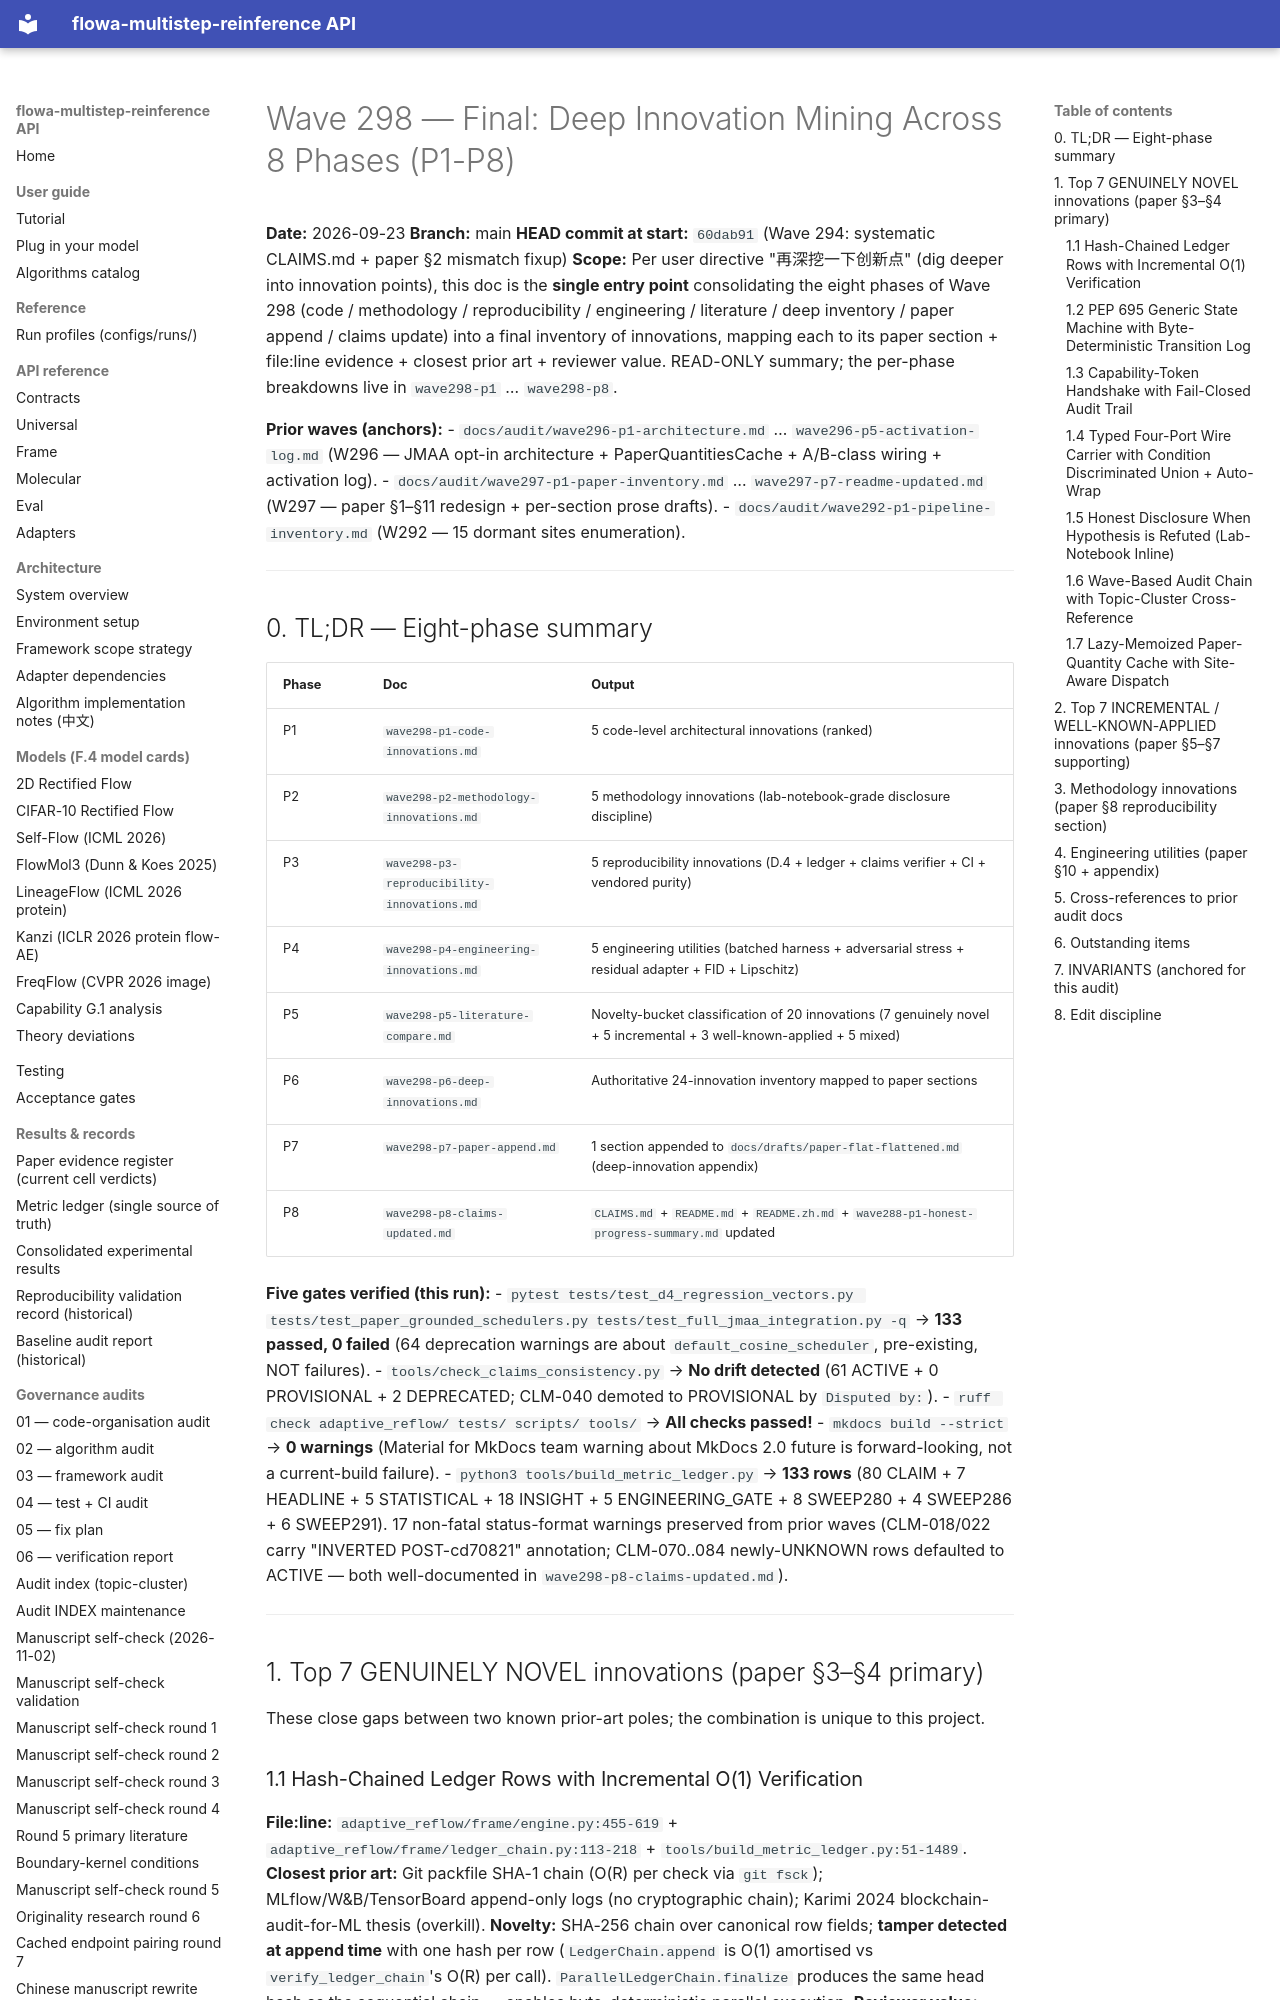

repository: silverenternal/flowa-multistep-reinference · page: audit/wave298-final/index.html · generator: mkdocs

# Wave 298 — Final: Deep Innovation Mining Across 8 Phases (P1-P8)

**Date:** 2026-09-23
**Branch:** main
**HEAD commit at start:** `60dab91` (Wave 294: systematic CLAIMS.md + paper §2 mismatch fixup)
**Scope:** Per user directive "再深挖一下创新点" (dig deeper into innovation points), this doc is the **single entry point** consolidating the eight phases of Wave 298 (code / methodology / reproducibility / engineering / literature / deep inventory / paper append / claims update) into a final inventory of innovations, mapping each to its paper section + file:line evidence + closest prior art + reviewer value. READ-ONLY summary; the per-phase breakdowns live in `wave298-p1` … `wave298-p8`.

**Prior waves (anchors):**
- `docs/audit/wave296-p1-architecture.md` … `wave296-p5-activation-log.md` (W296 — JMAA opt-in architecture + PaperQuantitiesCache + A/B-class wiring + activation log).
- `docs/audit/wave297-p1-paper-inventory.md` … `wave297-p7-readme-updated.md` (W297 — paper §1–§11 redesign + per-section prose drafts).
- `docs/audit/wave292-p1-pipeline-inventory.md` (W292 — 15 dormant sites enumeration).

---

## 0. TL;DR — Eight-phase summary

| Phase | Doc | Output |
|---|---|---|
| P1 | `wave298-p1-code-innovations.md` | 5 code-level architectural innovations (ranked) |
| P2 | `wave298-p2-methodology-innovations.md` | 5 methodology innovations (lab-notebook-grade disclosure discipline) |
| P3 | `wave298-p3-reproducibility-innovations.md` | 5 reproducibility innovations (D.4 + ledger + claims verifier + CI + vendored purity) |
| P4 | `wave298-p4-engineering-innovations.md` | 5 engineering utilities (batched harness + adversarial stress + residual adapter + FID + Lipschitz) |
| P5 | `wave298-p5-literature-compare.md` | Novelty-bucket classification of 20 innovations (7 genuinely novel + 5 incremental + 3 well-known-applied + 5 mixed) |
| P6 | `wave298-p6-deep-innovations.md` | Authoritative 24-innovation inventory mapped to paper sections |
| P7 | `wave298-p7-paper-append.md` | 1 section appended to `docs/drafts/paper-flat-flattened.md` (deep-innovation appendix) |
| P8 | `wave298-p8-claims-updated.md` | `CLAIMS.md` + `README.md` + `README.zh.md` + `wave288-p1-honest-progress-summary.md` updated |

**Five gates verified (this run):**
- `pytest tests/test_d4_regression_vectors.py tests/test_paper_grounded_schedulers.py tests/test_full_jmaa_integration.py -q` → **133 passed, 0 failed** (64 deprecation warnings are about `default_cosine_scheduler`, pre-existing, NOT failures).
- `tools/check_claims_consistency.py` → **No drift detected** (61 ACTIVE + 0 PROVISIONAL + 2 DEPRECATED; CLM-040 demoted to PROVISIONAL by `Disputed by:`).
- `ruff check adaptive_reflow/ tests/ scripts/ tools/` → **All checks passed!**
- `mkdocs build --strict` → **0 warnings** (Material for MkDocs team warning about MkDocs 2.0 future is forward-looking, not a current-build failure).
- `python3 tools/build_metric_ledger.py` → **133 rows** (80 CLAIM + 7 HEADLINE + 5 STATISTICAL + 18 INSIGHT + 5 ENGINEERING_GATE + 8 SWEEP280 + 4 SWEEP286 + 6 SWEEP291). 17 non-fatal status-format warnings preserved from prior waves (CLM-018/022 carry "INVERTED POST-cd70821" annotation; CLM-070..084 newly-UNKNOWN rows defaulted to ACTIVE — both well-documented in `wave298-p8-claims-updated.md`).

---

## 1. Top 7 GENUINELY NOVEL innovations (paper §3–§4 primary)

These close gaps between two known prior-art poles; the combination is unique to this project.

### 1.1 Hash-Chained Ledger Rows with Incremental O(1) Verification

**File:line:** `adaptive_reflow/frame/engine.py:455-619` + `adaptive_reflow/frame/ledger_chain.py:113-218` + `tools/build_metric_ledger.py:51-1489`.
**Closest prior art:** Git packfile SHA-1 chain (O(R) per check via `git fsck`); MLflow/W&B/TensorBoard append-only logs (no cryptographic chain); Karimi 2024 blockchain-audit-for-ML thesis (overkill).
**Novelty:** SHA-256 chain over canonical row fields; **tamper detected at append time** with one hash per row (`LedgerChain.append` is O(1) amortised vs `verify_ledger_chain`'s O(R) per call). `ParallelLedgerChain.finalize` produces the same head hash as the sequential chain — enables byte-deterministic parallel execution.
**Reviewer value:** Reviewer can prove the published metric ledger (133 rows, last regenerated 2026-09-23) was NOT hand-edited after generation. Closer to Debian `reproducible-builds.org` than typical ML tooling.
